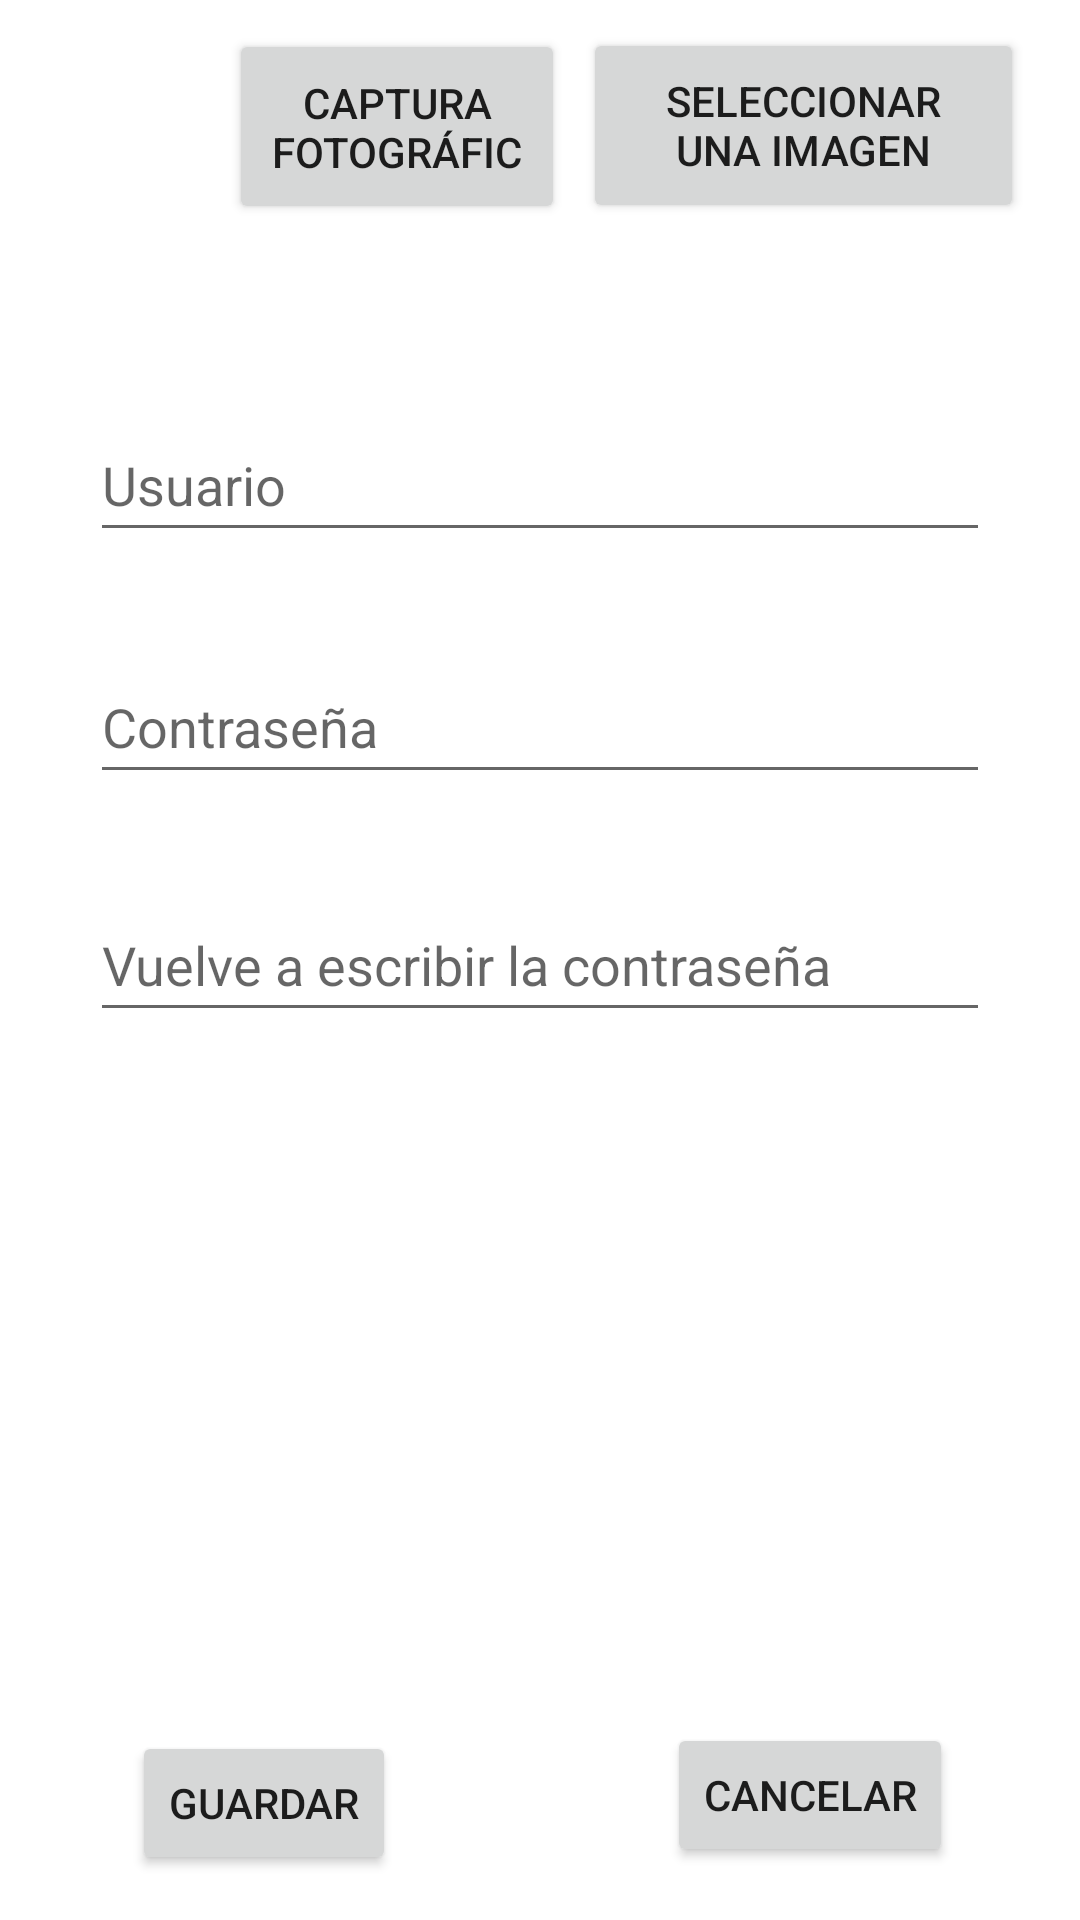

Produce the Android XML layout that renders to this screen, including the resource entries it uses.
<!-- AndroidManifest.xml: application theme Theme.SQLite -->
<!-- res/layout/activity_perfil.xml -->
<?xml version="1.0" encoding="utf-8"?>
<androidx.constraintlayout.widget.ConstraintLayout xmlns:android="http://schemas.android.com/apk/res/android"
    xmlns:app="http://schemas.android.com/apk/res-auto"
    xmlns:tools="http://schemas.android.com/tools"
    android:layout_width="match_parent"
    android:layout_height="match_parent"
    android:layout_margin="15dp"
    tools:context=".Perfil.Perfil">

    <EditText
        android:id="@+id/editTextPassAgain"
        android:layout_width="300dp"
        android:layout_height="48dp"
        android:hint="@string/passAgain"
        android:inputType="textPassword"
        app:layout_constraintBottom_toTopOf="@+id/guideline15"
        app:layout_constraintEnd_toEndOf="parent"
        app:layout_constraintStart_toStartOf="parent"
        app:layout_constraintTop_toTopOf="@+id/guideline14" />

    <EditText
        android:id="@+id/editTextPass"
        android:layout_width="300dp"
        android:layout_height="48dp"
        android:hint="@string/pass"
        android:inputType="textPassword"
        app:layout_constraintBottom_toTopOf="@+id/guideline3"
        app:layout_constraintEnd_toEndOf="parent"
        app:layout_constraintStart_toStartOf="parent"
        app:layout_constraintTop_toTopOf="@+id/guideline5" />

    <androidx.constraintlayout.widget.Guideline
        android:id="@+id/guideline3"
        android:layout_width="wrap_content"
        android:layout_height="wrap_content"
        android:orientation="horizontal"
        app:layout_constraintGuide_percent="0.5" />

    <androidx.constraintlayout.widget.Guideline
        android:id="@+id/guideline4"
        android:layout_width="wrap_content"
        android:layout_height="wrap_content"
        android:orientation="vertical"
        app:layout_constraintGuide_percent="0.5" />

    <androidx.constraintlayout.widget.Guideline
        android:id="@+id/guideline5"
        android:layout_width="wrap_content"
        android:layout_height="wrap_content"
        android:orientation="horizontal"
        app:layout_constraintGuide_percent="0.25171" />

    <androidx.constraintlayout.widget.Guideline
        android:id="@+id/guideline6"
        android:layout_width="wrap_content"
        android:layout_height="wrap_content"
        android:orientation="horizontal"
        app:layout_constraintGuide_percent="0.75" />

    <EditText
        android:id="@+id/editTextUser"
        android:layout_width="300dp"
        android:layout_height="48dp"
        android:hint="@string/usuario"
        android:inputType="textPersonName"
        app:layout_constraintBottom_toTopOf="@+id/guideline14"
        app:layout_constraintEnd_toEndOf="parent"
        app:layout_constraintStart_toStartOf="parent"
        app:layout_constraintTop_toTopOf="@+id/guideline13" />

    <Button
        android:id="@+id/btnSave"
        android:layout_width="wrap_content"
        android:layout_height="wrap_content"
        android:text="@string/guardar"
        app:layout_constraintBottom_toBottomOf="parent"
        app:layout_constraintEnd_toStartOf="@+id/guideline4"
        app:layout_constraintHorizontal_bias="0.478"
        app:layout_constraintStart_toStartOf="parent"
        app:layout_constraintTop_toTopOf="@+id/guideline16"
        app:layout_constraintVertical_bias="0.571" />

    <Button
        android:id="@+id/btnCancel"
        android:layout_width="wrap_content"
        android:layout_height="wrap_content"
        android:text="@string/cancelar"
        app:layout_constraintBottom_toBottomOf="parent"
        app:layout_constraintEnd_toEndOf="parent"
        app:layout_constraintStart_toStartOf="@+id/guideline4"
        app:layout_constraintTop_toTopOf="@+id/guideline16" />

    <androidx.constraintlayout.widget.Guideline
        android:id="@+id/guideline13"
        android:layout_width="wrap_content"
        android:layout_height="wrap_content"
        android:orientation="horizontal"
        app:layout_constraintGuide_percent="0.13" />

    <androidx.constraintlayout.widget.Guideline
        android:id="@+id/guideline14"
        android:layout_width="wrap_content"
        android:layout_height="wrap_content"
        android:orientation="horizontal"
        app:layout_constraintGuide_percent="0.37" />

    <ImageView
        android:id="@+id/imageViewUsuario"
        android:layout_width="50dp"
        android:layout_height="47dp"
        android:layout_marginEnd="22dp"
        app:layout_constraintBottom_toTopOf="@+id/guideline13"
        app:layout_constraintEnd_toStartOf="@+id/btnCamara"
        app:layout_constraintHorizontal_bias="1.0"
        app:layout_constraintStart_toStartOf="parent"
        app:layout_constraintTop_toTopOf="parent"
        app:layout_constraintVertical_bias="0.59"
        tools:srcCompat="@tools:sample/avatars" />

    <Button
        android:id="@+id/btnCamara"
        android:layout_width="112dp"
        android:layout_height="65dp"
        android:layout_marginTop="4dp"
        android:maxLines="2"
        android:text="@string/photoCapture"
        app:layout_constraintBottom_toTopOf="@+id/guideline13"
        app:layout_constraintEnd_toEndOf="parent"
        app:layout_constraintEnd_toStartOf="@+id/btnGaleria"
        app:layout_constraintHorizontal_bias="0.926"
        app:layout_constraintStart_toStartOf="parent"
        app:layout_constraintTop_toTopOf="parent"
        app:layout_constraintVertical_bias="0.4" />

    <Button
        android:id="@+id/btnGaleria"
        android:layout_width="147dp"
        android:layout_height="65dp"
        android:maxLines="2"
        android:text="@string/selectPicture"
        app:layout_constraintBottom_toTopOf="@+id/guideline13"
        app:layout_constraintEnd_toEndOf="parent"
        app:layout_constraintHorizontal_bias="0.438"
        app:layout_constraintStart_toStartOf="@+id/guideline4"
        app:layout_constraintTop_toTopOf="parent" />

    <androidx.constraintlayout.widget.Guideline
        android:id="@+id/guideline15"
        android:layout_width="wrap_content"
        android:layout_height="wrap_content"
        android:orientation="horizontal"
        app:layout_constraintGuide_percent="0.63" />

    <androidx.constraintlayout.widget.Guideline
        android:id="@+id/guideline16"
        android:layout_width="wrap_content"
        android:layout_height="wrap_content"
        android:orientation="horizontal"
        app:layout_constraintGuide_percent="0.87" />



</androidx.constraintlayout.widget.ConstraintLayout>
<!-- resources referenced by this layout -->
<resources>
  <string name="cancelar">Cancelar</string>
  <string name="guardar">Guardar</string>
  <string name="pass">Contraseña</string>
  <string name="passAgain">Vuelve a escribir la contraseña</string>
  <string name="photoCapture">Captura fotográfica</string>
  <string name="selectPicture">Seleccionar una imagen</string>
  <string name="usuario">Usuario</string>
  <style name="Theme.SQLite" parent="Theme.MaterialComponents.DayNight.DarkActionBar">
          
          <item name="colorPrimary">@color/purple_500</item>
          <item name="colorPrimaryVariant">@color/purple_700</item>
          <item name="colorOnPrimary">@color/white</item>
          
          <item name="colorSecondary">@color/teal_200</item>
          <item name="colorSecondaryVariant">@color/teal_700</item>
          <item name="colorOnSecondary">@color/black</item>
          
          <item name="android:statusBarColor" tools:targetApi="l">?attr/colorPrimaryVariant</item>
          
      </style>
  <color name="purple_500">#FF6200EE</color>
  <color name="purple_700">#FF3700B3</color>
  <color name="white">#FFFFFFFF</color>
  <color name="teal_200">#FF03DAC5</color>
  <color name="teal_700">#FF018786</color>
  <color name="black">#FF000000</color>
</resources>
